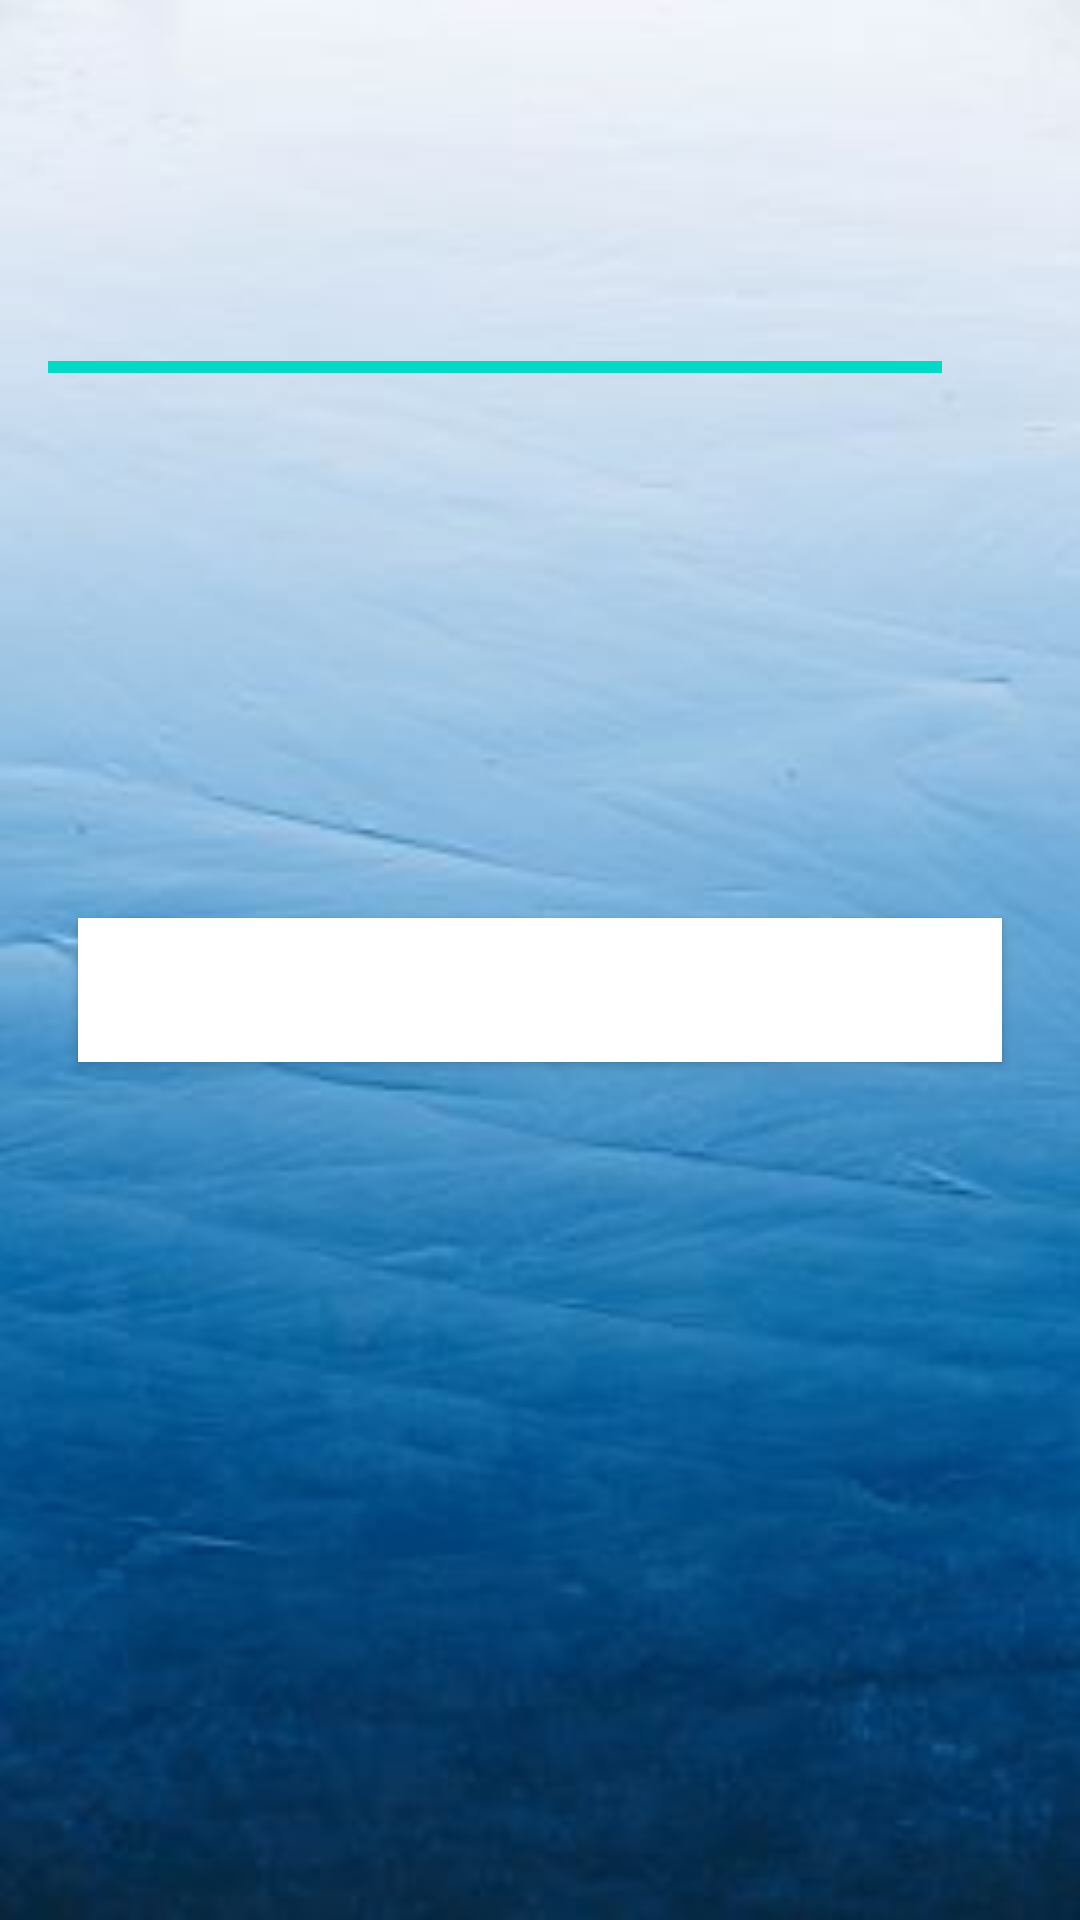

Reconstruct the res/layout file that produces this screen, plus the resources it refers to.
<!-- AndroidManifest.xml: application theme Theme.QuizApp -->
<!-- res/layout/activity_quiz_questions.xml -->
<?xml version="1.0" encoding="utf-8"?>
<ScrollView xmlns:android="http://schemas.android.com/apk/res/android"
    xmlns:app="http://schemas.android.com/apk/res-auto"
    xmlns:tools="http://schemas.android.com/tools"
    android:layout_width="match_parent"
    android:layout_height="match_parent"
    tools:context=".QuizQuestionsActivity"
    android:background="@drawable/qas14">

    <LinearLayout
        android:layout_width="match_parent"
        android:layout_height="wrap_content"
        android:gravity="center"
        android:orientation="vertical"
        android:padding="16dp">

        <TextView
            android:id="@+id/tv_question"
            android:layout_width="match_parent"
            android:layout_height="wrap_content"
            android:layout_margin="10dp"
            android:gravity="center"
            android:textColor="#363A43"
            android:textSize="22sp"
            tools:text="what country does this flag belong to?"/>
        <ImageView
            android:id="@+id/iv_image"
            android:layout_width="wrap_content"
            android:layout_height="wrap_content"
            android:layout_marginTop="16dp"
            android:contentDescription="image"
            tools:src="@drawable/ic_flag_of_australia"/>
        <LinearLayout
            android:id="@+id/ll_progress_details"
            android:layout_width="match_parent"
            android:layout_height="wrap_content"
            android:layout_marginTop="16dp"
            android:gravity="center_vertical"
            android:orientation="horizontal">
            <ProgressBar
                android:id="@+id/progressBar"
                android:layout_width="0dp"
                android:layout_height="wrap_content"
                android:layout_weight="1"
                style="?android:attr/progressBarStyleHorizontal"
                android:indeterminate="false"
                android:max="5"
                android:minHeight="50dp"
                android:progress="5"/>
            <TextView
                android:id="@+id/tv_progress"
                android:layout_width="wrap_content"
                android:layout_height="wrap_content"
                android:gravity="center"
                android:padding="15dp"
                android:textColorHint="#7A8089"
                android:textSize="14sp"
                tools:text="5/10"/>
        </LinearLayout>
        <TextView
            android:id="@+id/tv_option_one"
            android:layout_width="match_parent"
            android:layout_height="wrap_content"
            android:layout_margin="10dp"
            android:background="@drawable/default_option_border_bg"
            android:gravity="center"
            android:padding="15dp"
            android:textColor="#7A8089"
            android:textSize="18sp"
            tools:text="Google"/>

        <TextView
            android:id="@+id/tv_option_two"
            android:layout_width="match_parent"
            android:layout_height="wrap_content"
            android:layout_marginStart="10dp"
            android:layout_marginTop="10dp"
            android:layout_marginEnd="10dp"
            android:layout_marginBottom="10dp"
            android:background="@drawable/default_option_border_bg"
            android:gravity="center"
            android:padding="15dp"
            android:textColor="#7A8089"
            android:textSize="18sp"
            tools:text="Google" />


        <Button
            android:id="@+id/btn_submit"
            android:layout_width="match_parent"
            android:layout_height="wrap_content"
            android:layout_margin="10dp"
            android:background="@color/white"
            android:text="SUBMIT"
            android:textColor="@android:color/white"
            android:textSize="18sp"
            android:textStyle="bold" />

       </LinearLayout>
</ScrollView>
<!-- resources referenced by this layout -->
<resources>
  <!-- drawable qas14: jpg bitmap (drawable-v24, 10025 bytes) -->
  <style name="Theme.QuizApp" parent="Theme.MaterialComponents.DayNight.NoActionBar">
          
          <item name="colorPrimary">#808080</item>
          <item name="colorPrimaryVariant">@color/purple_700</item>
          <item name="colorOnPrimary">@color/white</item>
          
          <item name="colorSecondary">@color/teal_200</item>
          <item name="colorSecondaryVariant">@color/teal_700</item>
          <item name="colorOnSecondary">@color/black</item>
          
          <item name="android:statusBarColor">?attr/colorPrimaryVariant</item>
          <item name="android:windowFullscreen">true</item>
          
      </style>
  <!-- not gathered from this repository: default colours our renderer supplied (Android Studio template values) -->
  <color name="purple_700">#FF3700B3</color>
  <color name="teal_200">#FF03DAC5</color>
  <color name="teal_700">#FF018786</color>
  <color name="black">#FF000000</color>
  <color name="white">#FFFFFFFF</color>
</resources>
